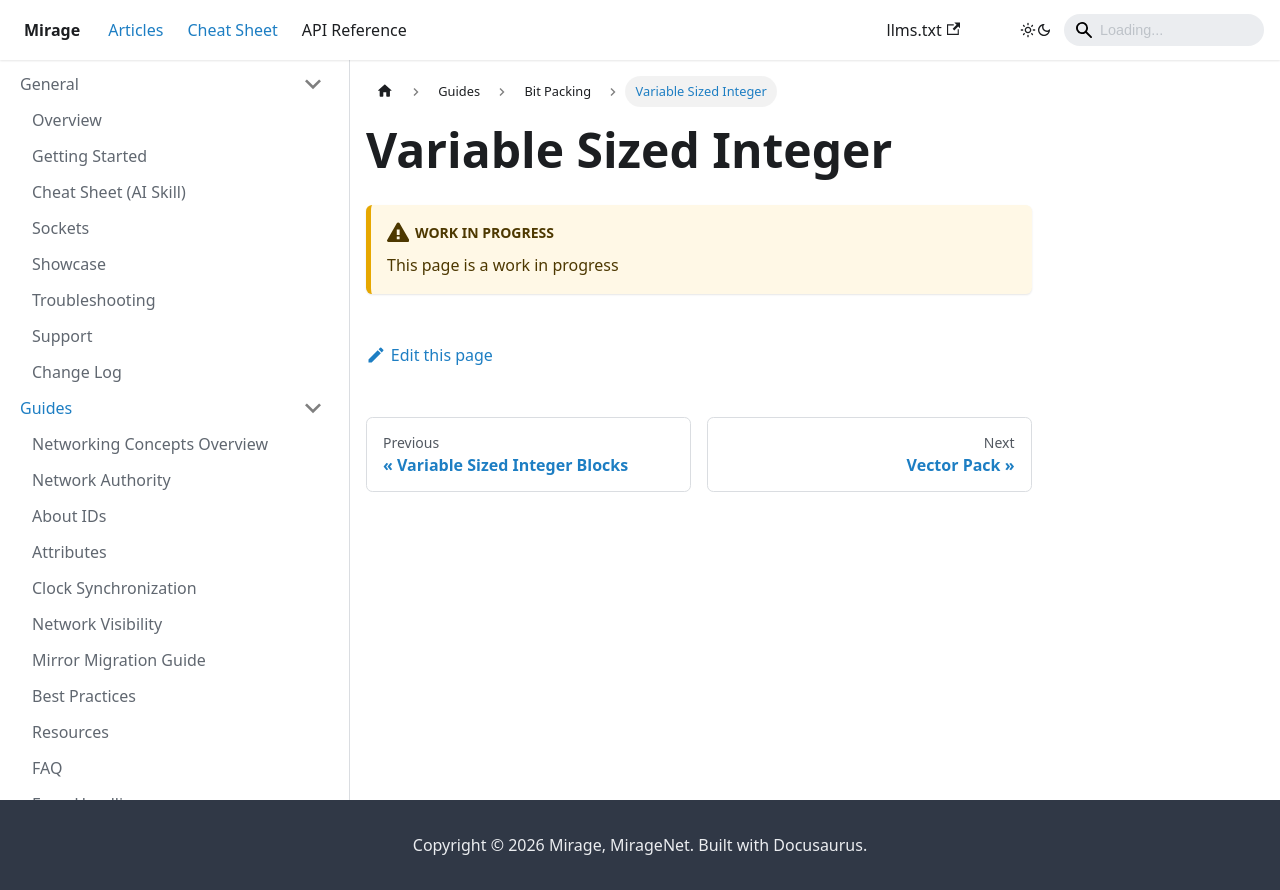

repository: MirageNet/Mirage · page: docs/guides/bit-packing/var-int/index.html · generator: docusaurus

# Variable Sized Integer

:::caution Work In Progress
This page is a work in progress
:::
